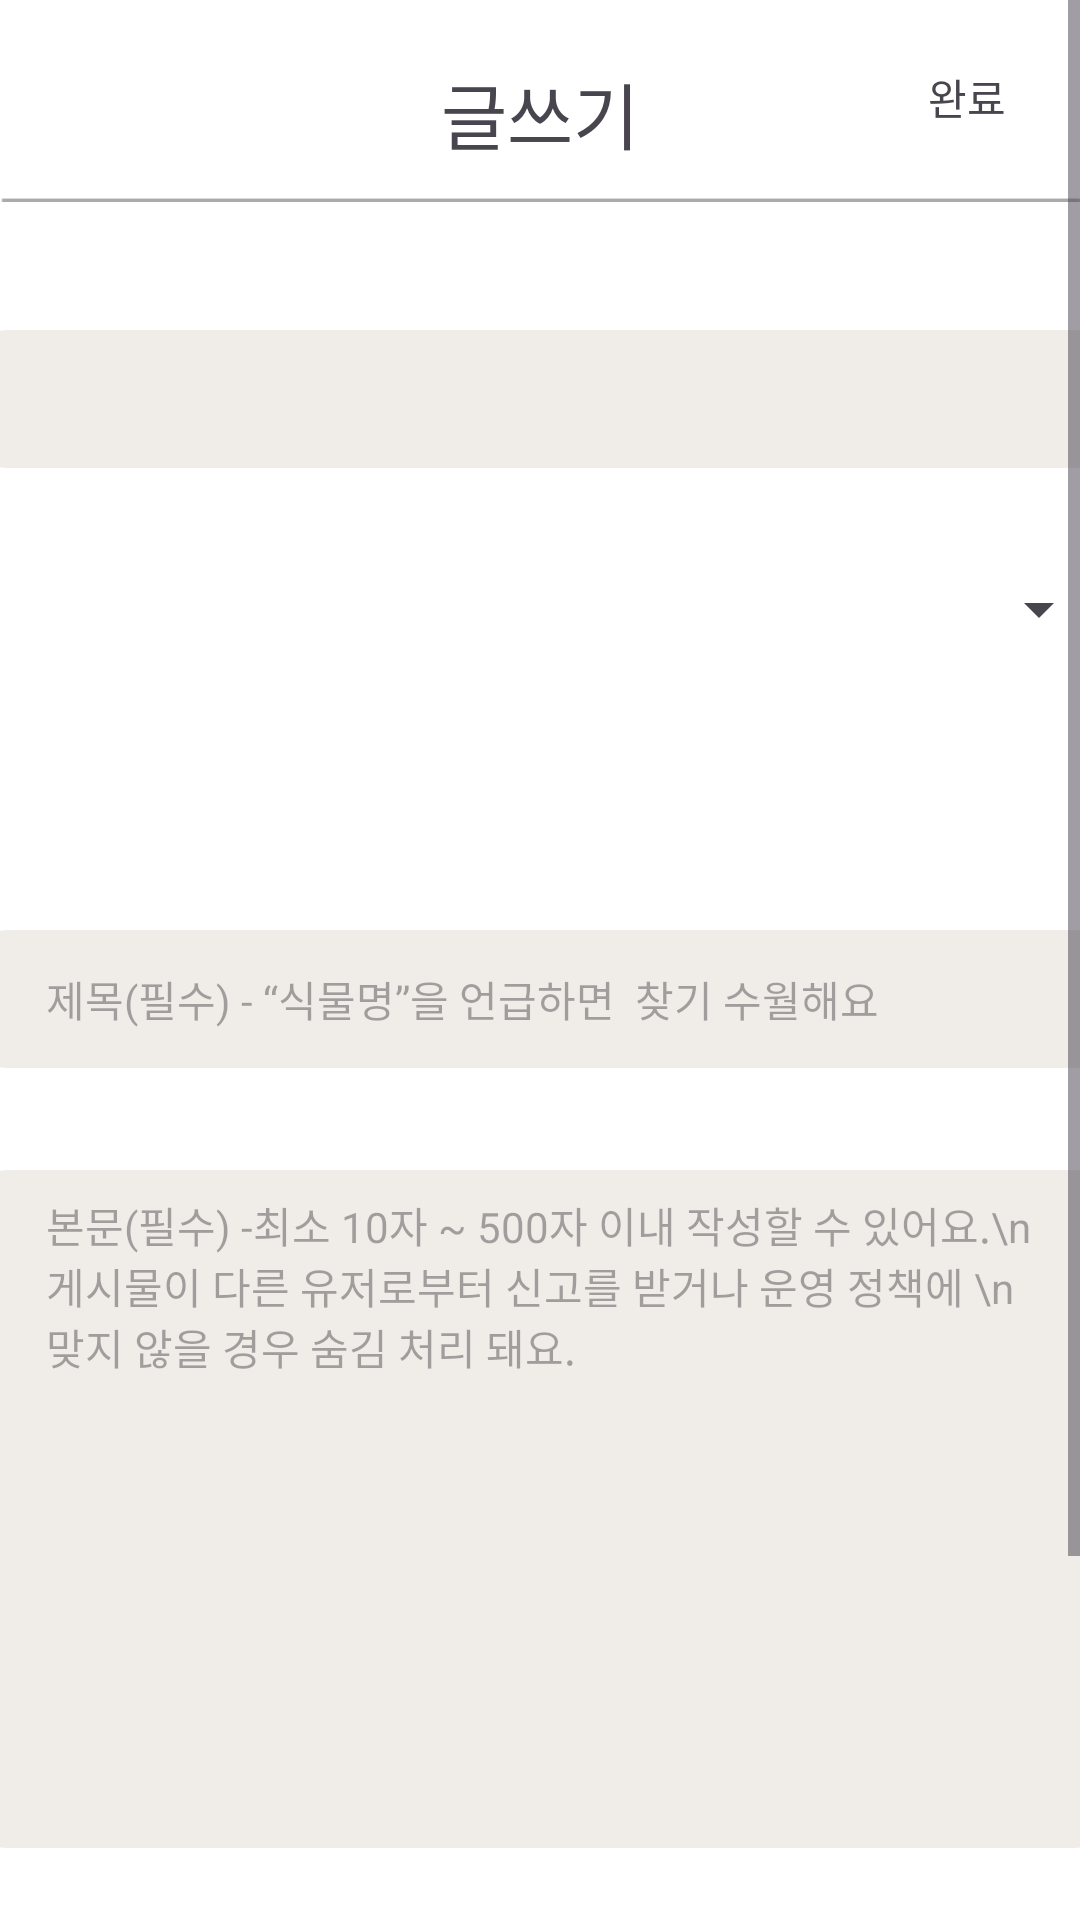

The Android layout XML behind this screen, and the referenced resources:
<!-- AndroidManifest.xml: application theme Theme.PTS -->
<!-- res/layout/activity_community_board_write.xml -->
<?xml version="1.0" encoding="utf-8"?>
<androidx.constraintlayout.widget.ConstraintLayout xmlns:android="http://schemas.android.com/apk/res/android"
    xmlns:app="http://schemas.android.com/apk/res-auto"
    xmlns:tools="http://schemas.android.com/tools"
    android:layout_width="match_parent"
    android:layout_height="match_parent"
    android:background="#FFFFFF">

    <ScrollView
        android:layout_width="match_parent"
        android:layout_height="match_parent"
        app:layout_constraintBottom_toBottomOf="parent"
        app:layout_constraintEnd_toEndOf="parent"
        app:layout_constraintStart_toStartOf="parent"
        app:layout_constraintTop_toTopOf="parent" >

        <androidx.constraintlayout.widget.ConstraintLayout
            android:id="@+id/constraintLayout7"
            android:layout_width="match_parent"
            android:layout_height="wrap_content">

            <Spinner
                android:id="@+id/spBoardList"
                android:layout_width="380dp"
                android:layout_height="50dp"
                android:layout_marginTop="20dp"
                app:layout_constraintEnd_toEndOf="@+id/etTitle"
                app:layout_constraintHorizontal_bias="0.0"
                app:layout_constraintStart_toStartOf="@+id/etTitle"
                app:layout_constraintTop_toBottomOf="@+id/tvBoardSelect" />

            <TextView
                android:id="@+id/tvBoardSelect"
                android:layout_width="380dp"
                android:layout_height="50dp"
                android:layout_marginTop="40dp"
                android:background="@drawable/shape_tetragon9"
                android:gravity="center"
                android:textSize="16sp"
                android:visibility="visible"
                app:layout_constraintEnd_toEndOf="parent"
                app:layout_constraintStart_toStartOf="parent"
                app:layout_constraintTop_toBottomOf="@+id/imageView79" />

            <TextView
                android:id="@+id/tvcheck"
                android:layout_width="75dp"
                android:layout_height="61dp"
                android:gravity="center"
                android:text="완료"
                android:textSize="14sp"
                app:layout_constraintBottom_toTopOf="@+id/imageView79"
                app:layout_constraintEnd_toEndOf="parent"
                app:layout_constraintTop_toTopOf="parent" />

            <EditText
                android:id="@+id/etContent"
                android:layout_width="380dp"
                android:layout_height="230dp"
                android:layout_marginTop="30dp"
                android:background="@drawable/shape_tetragon9"
                android:ems="10"
                android:gravity="left"
                android:hapticFeedbackEnabled="false"
                android:hint="본문(필수) -최소 10자 ~ 500자 이내 작성할 수 있어요.\n게시물이 다른 유저로부터 신고를 받거나 운영 정책에 \n맞지 않을 경우 숨김 처리 돼요."
                android:inputType="textMultiLine"
                android:maxLength="501"
                android:paddingStart="25dp"
                android:paddingTop="10dp"
                android:paddingEnd="25dp"
                android:selectAllOnFocus="false"
                android:singleLine="true"
                android:textColorHighlight="#C5E1A5"
                android:textSize="14sp"
                app:layout_constraintEnd_toEndOf="parent"
                app:layout_constraintStart_toStartOf="parent"
                app:layout_constraintTop_toBottomOf="@+id/etTitle" />

            <ImageView
                android:id="@+id/imgBack"
                android:layout_width="25dp"
                android:layout_height="25dp"
                android:layout_marginStart="20dp"
                android:layout_marginTop="20dp"
                android:rotation="180"
                app:layout_constraintStart_toStartOf="parent"
                app:layout_constraintTop_toTopOf="parent"
                app:srcCompat="@drawable/icon_back" />

            <TextView
                android:id="@+id/textView81"
                android:layout_width="wrap_content"
                android:layout_height="wrap_content"
                android:layout_marginTop="20dp"
                android:text="글쓰기"
                android:textSize="24sp"
                app:layout_constraintEnd_toEndOf="parent"
                app:layout_constraintStart_toStartOf="parent"
                app:layout_constraintTop_toTopOf="parent" />

            <ImageView
                android:id="@+id/imageView79"
                android:layout_width="wrap_content"
                android:layout_height="wrap_content"
                android:layout_marginTop="10dp"
                app:layout_constraintEnd_toEndOf="parent"
                app:layout_constraintStart_toStartOf="parent"
                app:layout_constraintTop_toBottomOf="@+id/textView81"
                app:srcCompat="@drawable/icon_line4" />

            <EditText
                android:id="@+id/etTitle"
                android:layout_width="380dp"
                android:layout_height="50dp"
                android:layout_marginTop="80dp"
                android:background="@drawable/shape_tetragon9"
                android:ems="20"
                android:hapticFeedbackEnabled="false"
                android:hint="제목(필수) - “식물명”을 언급하면  찾기 수월해요"
                android:inputType="textMultiLine"
                android:paddingStart="25dp"
                android:selectAllOnFocus="false"
                android:singleLine="true"
                android:textColorHighlight="#C5E1A5"
                android:textSize="14sp"
                app:layout_constraintEnd_toEndOf="parent"
                app:layout_constraintStart_toStartOf="parent"
                app:layout_constraintTop_toBottomOf="@+id/spBoardList" />

            <LinearLayout
                android:id="@+id/linearLayout6"
                android:layout_width="380dp"
                android:layout_height="0dp"
                android:layout_marginTop="50dp"
                android:orientation="horizontal"
                app:layout_constraintEnd_toEndOf="parent"
                app:layout_constraintStart_toStartOf="parent"
                app:layout_constraintTop_toBottomOf="@+id/etContent">

                <ImageButton
                    android:id="@+id/imgbtnSelect"
                    android:layout_width="120dp"
                    android:layout_height="100dp"
                    android:background="@drawable/shape_tetragon12"
                    android:contentDescription="null"
                    android:padding="35dp"
                    android:scaleType="fitCenter"
                    android:visibility="visible"
                    app:srcCompat="@drawable/icon_camera" />

                <androidx.recyclerview.widget.RecyclerView
                    android:id="@+id/rcPhotoWrite"
                    android:layout_width="match_parent"
                    android:layout_height="match_parent">

                </androidx.recyclerview.widget.RecyclerView>
            </LinearLayout>

            <TextView
                android:id="@+id/tvImageCount"
                android:layout_width="380dp"
                android:layout_height="wrap_content"
                android:layout_weight="1"
                android:text="0/5"
                android:textSize="16sp"
                app:layout_constraintEnd_toEndOf="parent"
                app:layout_constraintStart_toStartOf="parent"
                app:layout_constraintTop_toBottomOf="@+id/linearLayout6" />

        </androidx.constraintlayout.widget.ConstraintLayout>
    </ScrollView>

</androidx.constraintlayout.widget.ConstraintLayout>
<!-- resources referenced by this layout -->
<resources>
  <!-- drawable icon_camera: png bitmap (drawable, 844 bytes) -->
  <!-- drawable icon_line4: png bitmap (drawable, 114 bytes) -->
  <!-- drawable shape_tetragon12 (drawable) -->
  <?xml version="1.0" encoding="utf-8"?>
  <layer-list xmlns:android="http://schemas.android.com/apk/res/android">
      <item>
          <shape android:shape="rectangle">
            
              <stroke android:width = "3dp" android:color = "#D9D9D9"/>
             
              <corners
                  android:bottomRightRadius="33dp"
                  android:bottomLeftRadius="33dp"
                  android:topLeftRadius="33dp"
                  android:topRightRadius="33dp"/>
          </shape>
      </item>
  
      <item
          android:bottom="2dp"
          android:left="2dp"
          android:right="2dp"
          android:top="2dp">
          <shape android:shape="rectangle">
          
              
              <corners
                  android:bottomRightRadius="100dp"
                  android:bottomLeftRadius="100dp"
                  android:topLeftRadius="100dp"
                  android:topRightRadius="100dp"
                  />
  
          </shape>
      </item>
  </layer-list>
  <!-- drawable shape_tetragon9 (drawable) -->
  <?xml version="1.0" encoding="utf-8"?>
  <layer-list xmlns:android="http://schemas.android.com/apk/res/android">
      <item>
          <shape android:shape="rectangle">
            
              <stroke android:width = "0dp" android:color = "#F0EDE9"/>
             
              <corners
                  android:bottomRightRadius="10dp"
                  android:bottomLeftRadius="10dp"
                  android:topLeftRadius="10dp"
                  android:topRightRadius="10dp"/>
          </shape>
      </item>
  
      <item
          android:bottom="2dp"
          android:left="2dp"
          android:right="2dp"
          android:top="2dp">
          <shape android:shape="rectangle">
          
              <solid android:color="#F0EDE9"/>
              
              <corners
                  android:bottomRightRadius="10dp"
                  android:bottomLeftRadius="10dp"
                  android:topLeftRadius="10dp"
                  android:topRightRadius="10dp"
                  />
  
          </shape>
      </item>
  </layer-list>
  <style name="Theme.PTS" parent="Base.Theme.PTS" />
  <style name="Base.Theme.PTS" parent="Theme.Material3.DayNight.NoActionBar">
          
          
      </style>
</resources>
